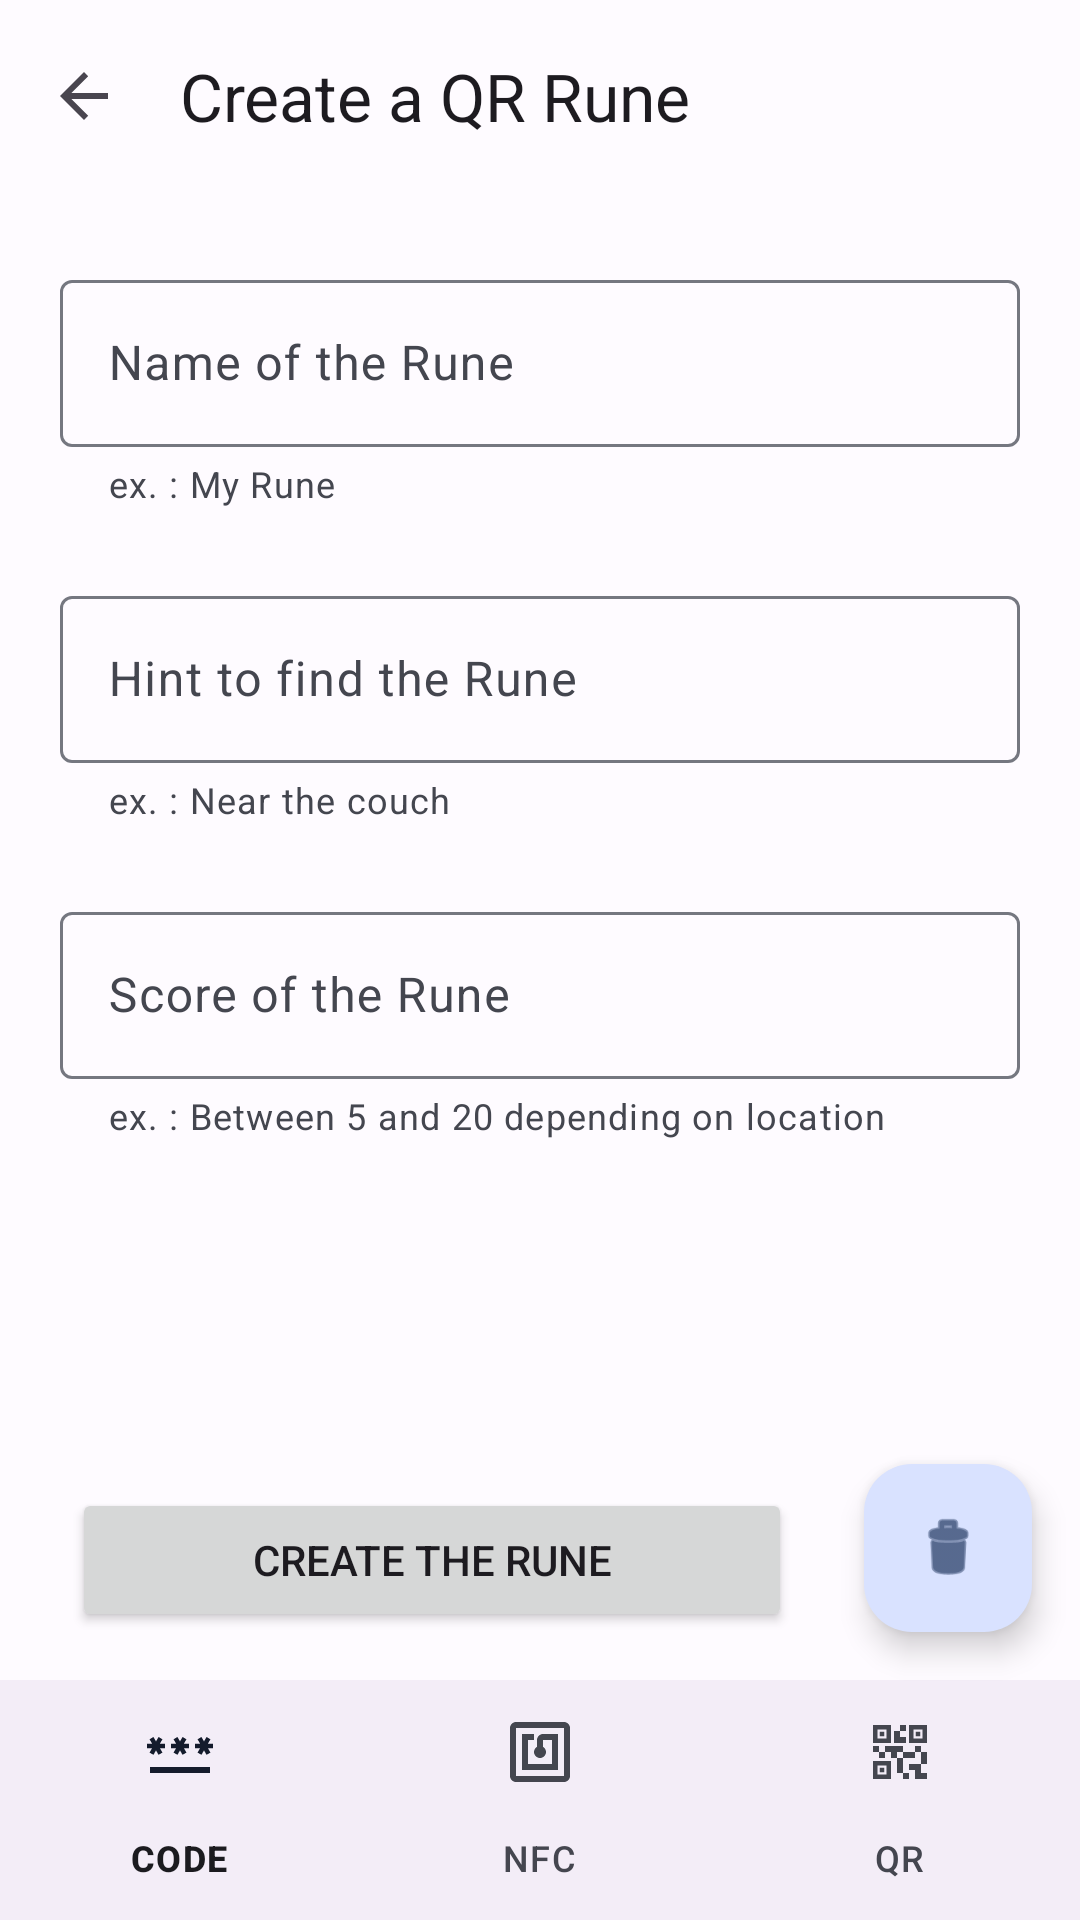

Android layout source for this screen:
<!-- AndroidManifest.xml: application theme Theme.ChaseTags -->
<!-- res/layout/activity_add_qr_rune.xml -->
<?xml version="1.0" encoding="utf-8"?>
<androidx.constraintlayout.widget.ConstraintLayout xmlns:android="http://schemas.android.com/apk/res/android"
    xmlns:app="http://schemas.android.com/apk/res-auto"
    xmlns:tools="http://schemas.android.com/tools"
    android:layout_width="match_parent"
    android:layout_height="match_parent"
    tools:context=".addRunes.AddQRRuneActivity" >

    <com.google.android.material.appbar.MaterialToolbar
        android:id="@+id/toolbar"
        android:layout_width="match_parent"
        android:layout_height="?attr/actionBarSize"
        app:layout_constraintEnd_toEndOf="parent"
        app:layout_constraintStart_toStartOf="parent"
        app:layout_constraintTop_toTopOf="parent"
        app:navigationIcon="?attr/actionModeCloseDrawable"
        app:title="@string/creating_qr_rune_toolbar" />

    <com.google.android.material.textfield.TextInputLayout
        android:id="@+id/input_layout"
        android:layout_width="0dp"
        android:layout_height="wrap_content"
        android:layout_marginStart="20dp"
        android:layout_marginEnd="20dp"
        android:layout_marginTop="24dp"
        android:textSize="20sp"
        app:helperTextEnabled="true"
        app:helperText="@string/creating_rune_name_hint"
        app:layout_constraintStart_toStartOf="parent"
        app:layout_constraintEnd_toEndOf="parent"
        app:layout_constraintTop_toBottomOf="@+id/toolbar" >

        <com.google.android.material.textfield.TextInputEditText
            android:id="@+id/new_rune_name"
            android:inputType="text"
            android:maxLength="30"
            android:layout_width="match_parent"
            android:layout_height="wrap_content"
            android:hint="@string/creating_rune_name"
            android:importantForAutofill="no"
            tools:ignore="VisualLintTextFieldSize" />

    </com.google.android.material.textfield.TextInputLayout>

    <com.google.android.material.textfield.TextInputLayout
        android:id="@+id/input_layout2"
        android:layout_width="0dp"
        android:layout_height="wrap_content"
        android:layout_marginStart="20dp"
        android:layout_marginEnd="20dp"
        android:layout_marginTop="24dp"
        android:textSize="20sp"
        app:helperTextEnabled="true"
        app:helperText="@string/creating_rune_loc_hint"
        app:layout_constraintStart_toStartOf="parent"
        app:layout_constraintEnd_toEndOf="parent"
        app:layout_constraintTop_toBottomOf="@+id/input_layout" >

        <com.google.android.material.textfield.TextInputEditText
            android:id="@+id/loc_clue"
            android:layout_width="match_parent"
            android:layout_height="wrap_content"
            android:hint="@string/creating_rune_loc"
            android:importantForAutofill="no"
            android:inputType="textMultiLine"
            android:maxLength="100"
            tools:ignore="VisualLintTextFieldSize" />

    </com.google.android.material.textfield.TextInputLayout>

    <com.google.android.material.textfield.TextInputLayout
        android:id="@+id/input_layout3"
        android:layout_width="0dp"
        android:layout_height="wrap_content"
        android:layout_marginStart="20dp"
        android:layout_marginEnd="20dp"
        android:layout_marginTop="24dp"
        android:textSize="20sp"
        app:helperTextEnabled="true"
        app:helperText="@string/creating_rune_score_hint"
        app:layout_constraintStart_toStartOf="parent"
        app:layout_constraintEnd_toEndOf="parent"
        app:layout_constraintTop_toBottomOf="@+id/input_layout2">



        <com.google.android.material.textfield.TextInputEditText
            android:id="@+id/rune_score"
            android:layout_width="match_parent"
            android:layout_height="wrap_content"
            android:hint="@string/creating_rune_score"
            android:importantForAutofill="no"
            android:inputType="textMultiLine"
            android:maxLength="100"
            tools:ignore="VisualLintTextFieldSize" />

    </com.google.android.material.textfield.TextInputLayout>

    <ImageView
        android:id="@+id/qr_image"
        android:layout_width="wrap_content"
        android:layout_height="wrap_content"
        android:padding="50dp"
        app:layout_constraintEnd_toEndOf="parent"
        app:layout_constraintStart_toStartOf="parent"
        app:layout_constraintTop_toBottomOf="@+id/input_layout2"
        app:layout_constraintBottom_toTopOf="@id/create_rune"
        android:layout_marginTop="100dp"/>

    <Button
        android:id="@+id/create_rune"
        android:layout_width="0dp"
        android:layout_height="wrap_content"
        android:layout_marginStart="24dp"
        android:layout_marginEnd="24dp"
        android:layout_marginBottom="16dp"
        android:text="@string/creating_rune_confirm"
        app:layout_constraintBottom_toTopOf="@id/bottom_navigation"
        app:layout_constraintStart_toStartOf="parent"
        app:layout_constraintEnd_toStartOf="@id/delete_rune"/>

    <com.google.android.material.floatingactionbutton.FloatingActionButton
        android:id="@+id/delete_rune"
        android:layout_width="wrap_content"
        android:layout_height="wrap_content"
        android:layout_marginEnd="16dp"
        android:layout_marginBottom="16dp"
        android:clickable="true"
        android:src="@android:drawable/ic_menu_delete"
        app:layout_constraintEnd_toEndOf="parent"
        app:layout_constraintTop_toTopOf="parent"
        app:layout_constraintBottom_toTopOf="@id/bottom_navigation"
        app:layout_constraintVertical_bias="1"
        android:contentDescription="Delete rune" />

    <com.google.android.material.bottomnavigation.BottomNavigationView
        android:id="@+id/bottom_navigation"
        android:layout_width="match_parent"
        android:layout_height="wrap_content"
        app:layout_constraintBottom_toBottomOf="parent"
        app:layout_constraintStart_toStartOf="parent"
        app:menu="@menu/add_runes_nav" />

</androidx.constraintlayout.widget.ConstraintLayout>
<!-- resources referenced by this layout -->
<resources>
  <string name="creating_qr_rune_toolbar">Create a QR Rune</string>
  <string name="creating_rune_confirm">Create the Rune</string>
  <string name="creating_rune_loc">Hint to find the Rune</string>
  <string name="creating_rune_loc_hint">ex. : "Near the couch"</string>
  <string name="creating_rune_name">Name of the Rune</string>
  <string name="creating_rune_name_hint">ex. : "My Rune"</string>
  <string name="creating_rune_score">Score of the Rune</string>
  <string name="creating_rune_score_hint">ex. : Between 5 and 20 depending on location</string>
  <color name="md_theme_light_primary">#365CA8</color>
  <color name="md_theme_light_primaryContainer">#D9E2FF</color>
  <color name="md_theme_light_onPrimary">#FFFFFF</color>
  <color name="md_theme_light_onPrimaryContainer">#001944</color>
  <color name="md_theme_light_secondary">#575E71</color>
  <color name="md_theme_light_secondaryContainer">#DCE2F9</color>
  <color name="md_theme_light_onSecondary">#FFFFFF</color>
  <color name="md_theme_light_onSecondaryContainer">#141B2C</color>
  <color name="md_theme_light_tertiary">#725572</color>
  <color name="md_theme_light_tertiaryContainer">#FDD7FA</color>
  <color name="md_theme_light_onTertiary">#FFFFFF</color>
  <color name="md_theme_light_onTertiaryContainer">#2A132C</color>
  <color name="md_theme_light_error">#BA1A1A</color>
  <color name="md_theme_light_errorContainer">#FFDAD6</color>
  <color name="md_theme_light_onError">#FFFFFF</color>
  <color name="md_theme_light_onErrorContainer">#410002</color>
  <color name="md_theme_light_outline">#757780</color>
  <color name="md_theme_light_background">#FEFBFF</color>
  <color name="md_theme_light_onBackground">#1B1B1F</color>
  <color name="md_theme_light_surface">#FEFBFF</color>
  <color name="md_theme_light_onSurface">#1B1B1F</color>
  <color name="md_theme_light_surfaceVariant">#E1E2EC</color>
  <color name="md_theme_light_onSurfaceVariant">#44464F</color>
  <color name="md_theme_light_inverseSurface">#303034</color>
  <color name="md_theme_light_inverseOnSurface">#F2F0F4</color>
  <color name="md_theme_light_inversePrimary">#AFC6FF</color>
</resources>
